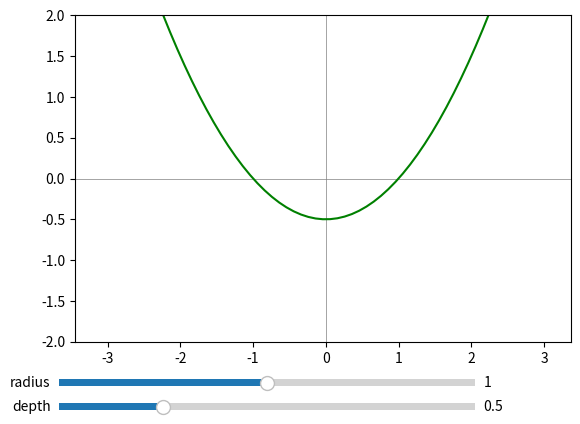

The script that saved this image:
# Import matplotlib and matplotlib.pyplot
import matplotlib
import matplotlib.pyplot as plt
import numpy as np
from matplotlib.widgets import Slider

def update_plot(val):
   r = radius_slider.val
   a = depth_slider.val
   y = a * (x**2 - r**2)
   line.set_ydata(y)
   fig.canvas.draw_idle()

fig, ax = plt.subplots()
plt.subplots_adjust(bottom=0.2)

r = 1.0 # Radius
a = 0.5 # Depth, greater is deeper (but is not an absolute value)

x = np.arange(-np.pi, np.pi, 0.1)
y = a * (x**2 - r**2)

# Set up plot range and zero lines
plt.ylim(-2, 2)
plt.axhline(0, color='gray', linewidth=0.5)
plt.axvline(0, color='gray', linewidth=0.5)

# Add sliders
ax_radius = plt.axes([0.1, 0.1, 0.65, 0.03], facecolor='lightgoldenrodyellow')
radius_slider = Slider(ax_radius, 'radius', 0, 2.0, valinit=1.0)
ax_depth = plt.axes([0.1, 0.05, 0.65, 0.03], facecolor='lightgoldenrodyellow')
depth_slider = Slider(ax_depth, 'depth', 0, 2.0, valinit=0.5)

# Plot Sine Graph
line, = ax.plot(x, y, color='green')
radius_slider.on_changed(update_plot)
depth_slider.on_changed(update_plot)
plt.show()